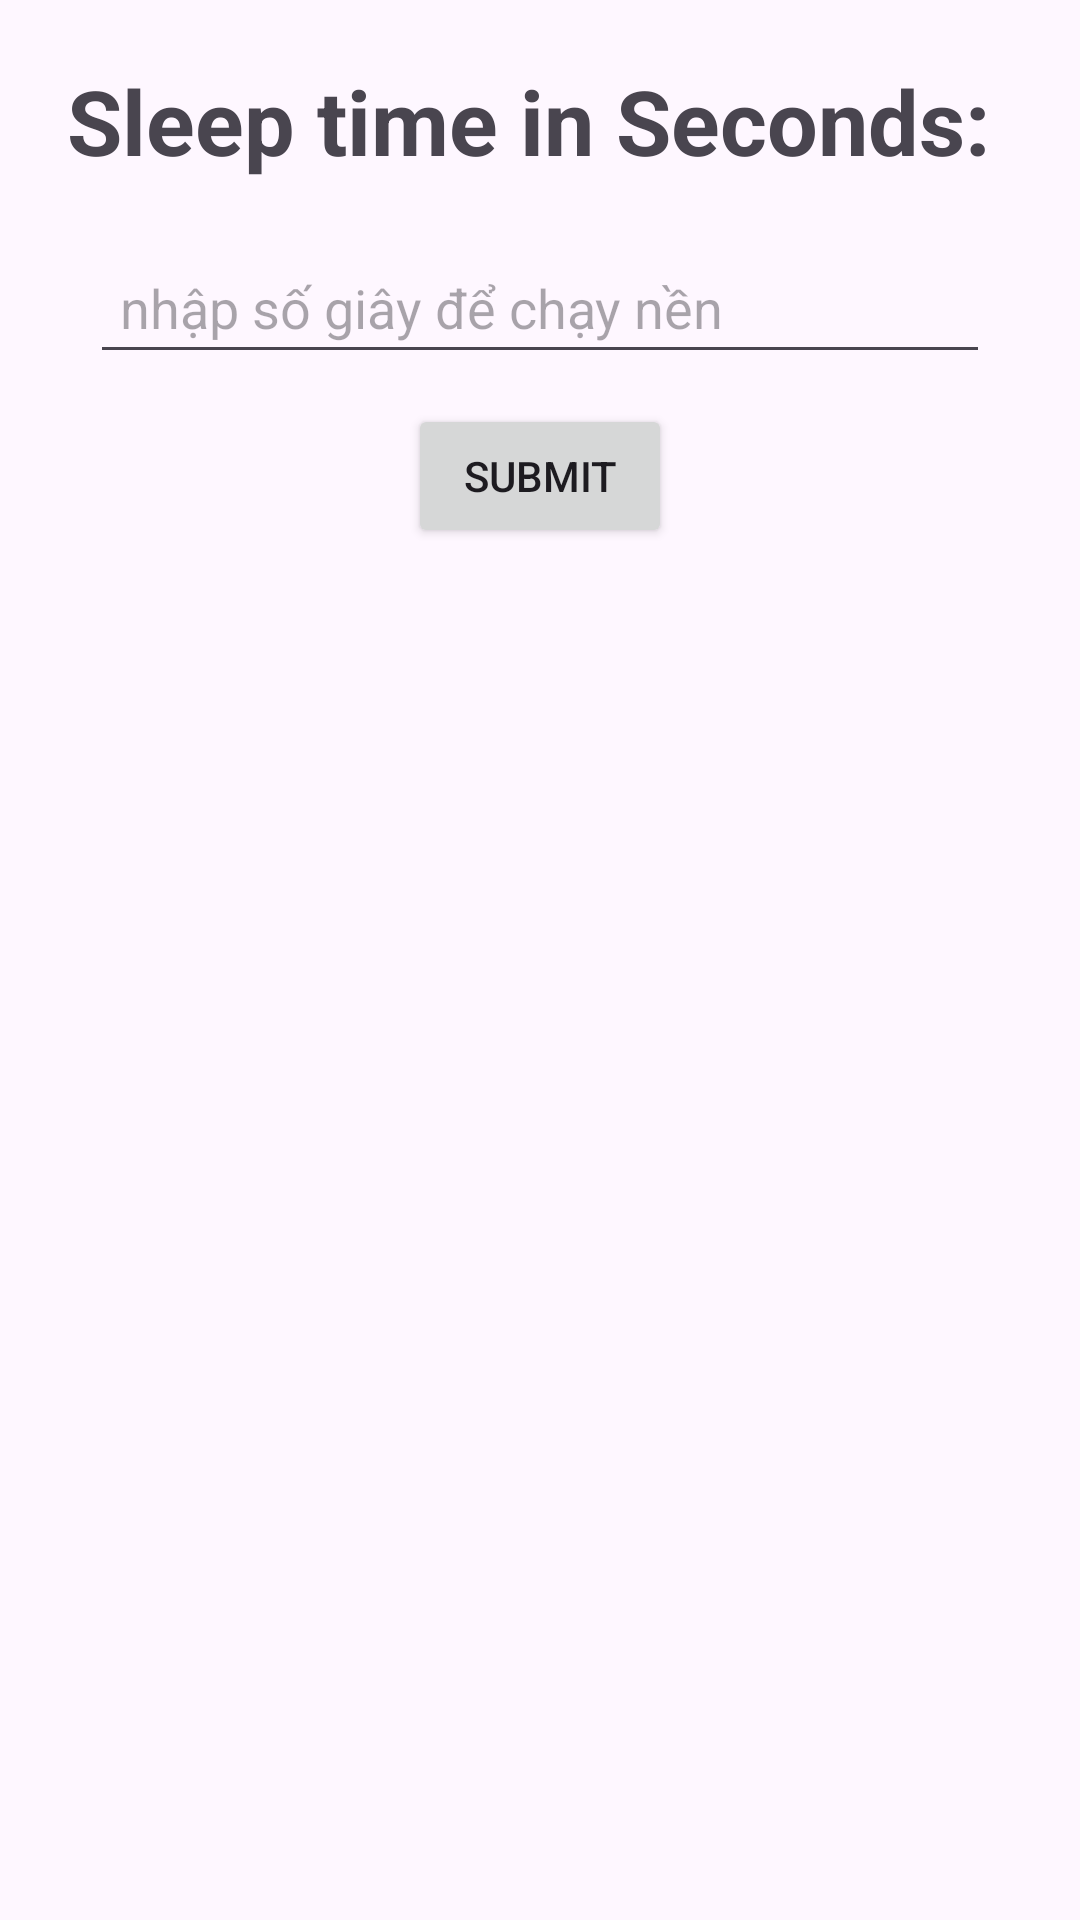

The Android layout XML behind this screen, and the referenced resources:
<!-- AndroidManifest.xml: application theme Theme.Lab1_mob403 -->
<!-- res/layout/activity_activitybai4.xml -->
<?xml version="1.0" encoding="utf-8"?>
<LinearLayout xmlns:android="http://schemas.android.com/apk/res/android"
    xmlns:app="http://schemas.android.com/apk/res-auto"
    xmlns:tools="http://schemas.android.com/tools"
    android:layout_width="match_parent"
    android:layout_height="match_parent"
    android:orientation="vertical"
    tools:context=".bai4.Activitybai4">
    <TextView
        android:id="@+id/tvBai4"
        android:layout_marginVertical="20dp"
        android:layout_gravity="center"
        android:textStyle="bold"
        android:textSize="30dp"
        android:text="Sleep time in Seconds: "
        android:layout_width="wrap_content"
        android:layout_height="wrap_content"/>
    <EditText
        android:id="@+id/edtBai4"
        android:padding="10dp"
        android:hint="nhập số giây để chạy nền"
        android:layout_gravity="center"
        android:layout_width="300dp"
        android:layout_height="wrap_content"/>
    <Button
        android:id="@+id/btnBai4"
        android:layout_marginVertical="10dp"
        android:layout_gravity="center"
        android:text="Submit"
        android:layout_width="wrap_content"
        android:layout_height="wrap_content"/>

</LinearLayout>
<!-- resources referenced by this layout -->
<resources>
  <style name="Theme.Lab1_mob403" parent="Base.Theme.Lab1_mob403" />
  <style name="Base.Theme.Lab1_mob403" parent="Theme.Material3.DayNight.NoActionBar">
          
          
      </style>
</resources>
